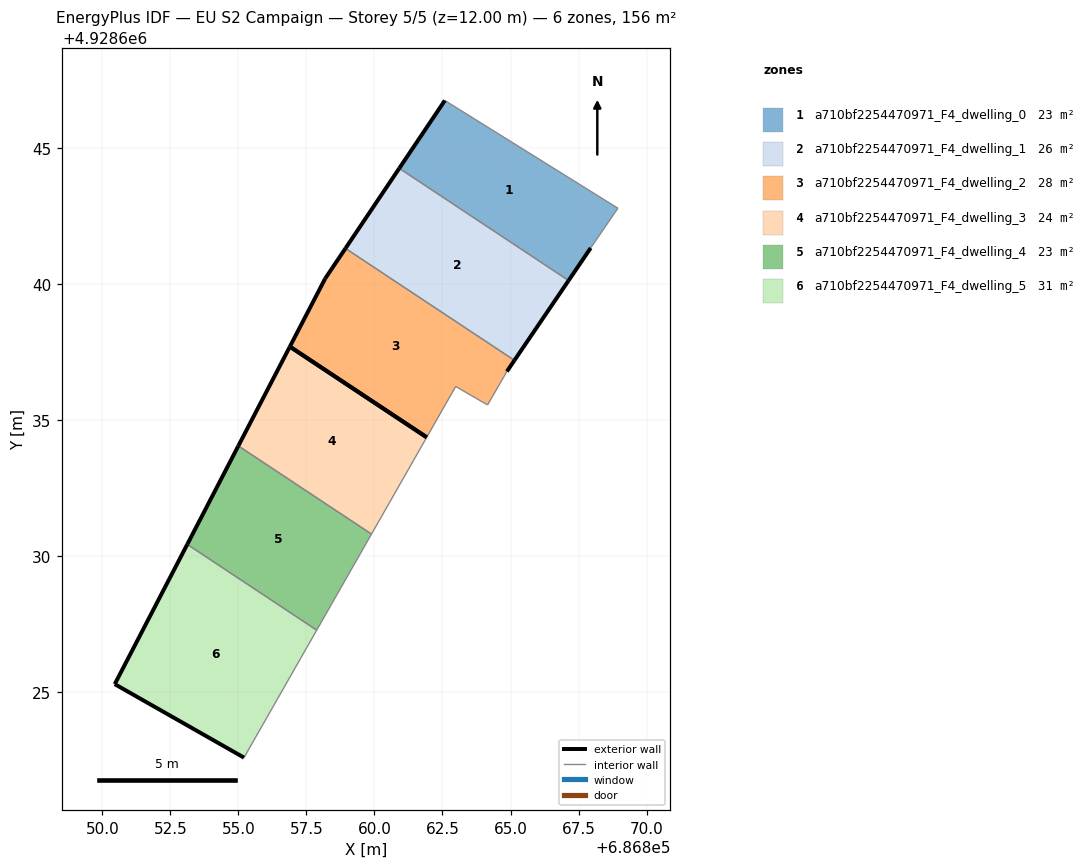
=== STOREY PLAN SPEC (per zone: floor XY polygon, exterior-wall plan segments, windows/doors) ===
zone 1: a710bf2254470971_F4_dwelling_0  (23.2 m²)
  floor: (686867.95, 4928641.32) (686868.95, 4928642.78) (686862.59, 4928646.74) (686860.91, 4928644.25) (686867.13, 4928640.12)
  exterior wall: (686867.95, 4928641.32) – (686867.14, 4928640.12)  [1.4 m]
  exterior wall: (686860.91, 4928644.25) – (686862.59, 4928646.74)  [3.0 m]
  interior walls: 3
zone 2: a710bf2254470971_F4_dwelling_1  (26.4 m²)
  floor: (686865.14, 4928637.19) (686867.13, 4928640.12) (686860.91, 4928644.25) (686858.94, 4928641.30)
  exterior wall: (686867.14, 4928640.12) – (686865.14, 4928637.19)  [3.5 m]
  exterior wall: (686858.94, 4928641.30) – (686860.91, 4928644.25)  [3.5 m]
  interior walls: 2
zone 3: a710bf2254470971_F4_dwelling_2  (27.9 m²)
  floor: (686864.16, 4928635.55) (686864.87, 4928636.78) (686865.14, 4928637.19) (686858.94, 4928641.30) (686858.19, 4928640.19) (686856.89, 4928637.69) (686861.92, 4928634.36) (686862.99, 4928636.23)
  exterior wall: (686856.89, 4928637.69) – (686858.19, 4928640.19)  [2.8 m]
  exterior wall: (686858.19, 4928640.19) – (686858.94, 4928641.30)  [1.3 m]
  exterior wall: (686865.14, 4928637.19) – (686864.87, 4928636.78)  [0.5 m]
  exterior wall: (686861.92, 4928634.36) – (686856.89, 4928637.69)  [6.0 m]
  interior walls: 4
zone 4: a710bf2254470971_F4_dwelling_3  (24.3 m²)
  floor: (686859.89, 4928630.80) (686861.92, 4928634.36) (686856.89, 4928637.69) (686855.00, 4928634.05)
  exterior wall: (686855.00, 4928634.05) – (686856.89, 4928637.69)  [4.1 m]
  exterior wall: (686856.89, 4928637.69) – (686861.92, 4928634.36)  [6.0 m]
  interior walls: 2
zone 5: a710bf2254470971_F4_dwelling_4  (23.5 m²)
  floor: (686857.88, 4928627.28) (686859.89, 4928630.80) (686855.00, 4928634.05) (686853.12, 4928630.43)
  exterior wall: (686853.12, 4928630.43) – (686855.00, 4928634.05)  [4.1 m]
  interior walls: 3
zone 6: a710bf2254470971_F4_dwelling_5  (31.2 m²)
  floor: (686855.21, 4928622.59) (686857.88, 4928627.28) (686853.12, 4928630.43) (686850.46, 4928625.29)
  exterior wall: (686855.21, 4928622.59) – (686850.46, 4928625.29)  [5.5 m]
  exterior wall: (686850.46, 4928625.29) – (686853.12, 4928630.43)  [5.8 m]
  interior walls: 2

=== DERIVED (storey summary) ===
Building: EU S2 Campaign
Storey: 5 of 5  (floor level z = 12.00 m)
Storey gross floor area: 156.5 m²
Zones on this storey: 6
  - a710bf2254470971_F4_dwelling_0: floor 23.2 m²; exterior wall 4.4 m (13.3 m²); WWR 0.0%
  - a710bf2254470971_F4_dwelling_1: floor 26.4 m²; exterior wall 7.1 m (21.3 m²); WWR 0.0%
  - a710bf2254470971_F4_dwelling_2: floor 27.9 m²; exterior wall 10.7 m (32.0 m²); WWR 0.0%
  - a710bf2254470971_F4_dwelling_3: floor 24.3 m²; exterior wall 10.1 m (30.4 m²); WWR 0.0%
  - a710bf2254470971_F4_dwelling_4: floor 23.5 m²; exterior wall 4.1 m (12.2 m²); WWR 0.0%
  - a710bf2254470971_F4_dwelling_5: floor 31.2 m²; exterior wall 11.3 m (33.8 m²); WWR 0.0%
Zone adjacency (shared interzone walls):
  - a710bf2254470971_F4_dwelling_0 ↔ a710bf2254470971_F4_dwelling_1
  - a710bf2254470971_F4_dwelling_1 ↔ a710bf2254470971_F4_dwelling_2
  - a710bf2254470971_F4_dwelling_3 ↔ a710bf2254470971_F4_dwelling_4
  - a710bf2254470971_F4_dwelling_4 ↔ a710bf2254470971_F4_dwelling_5